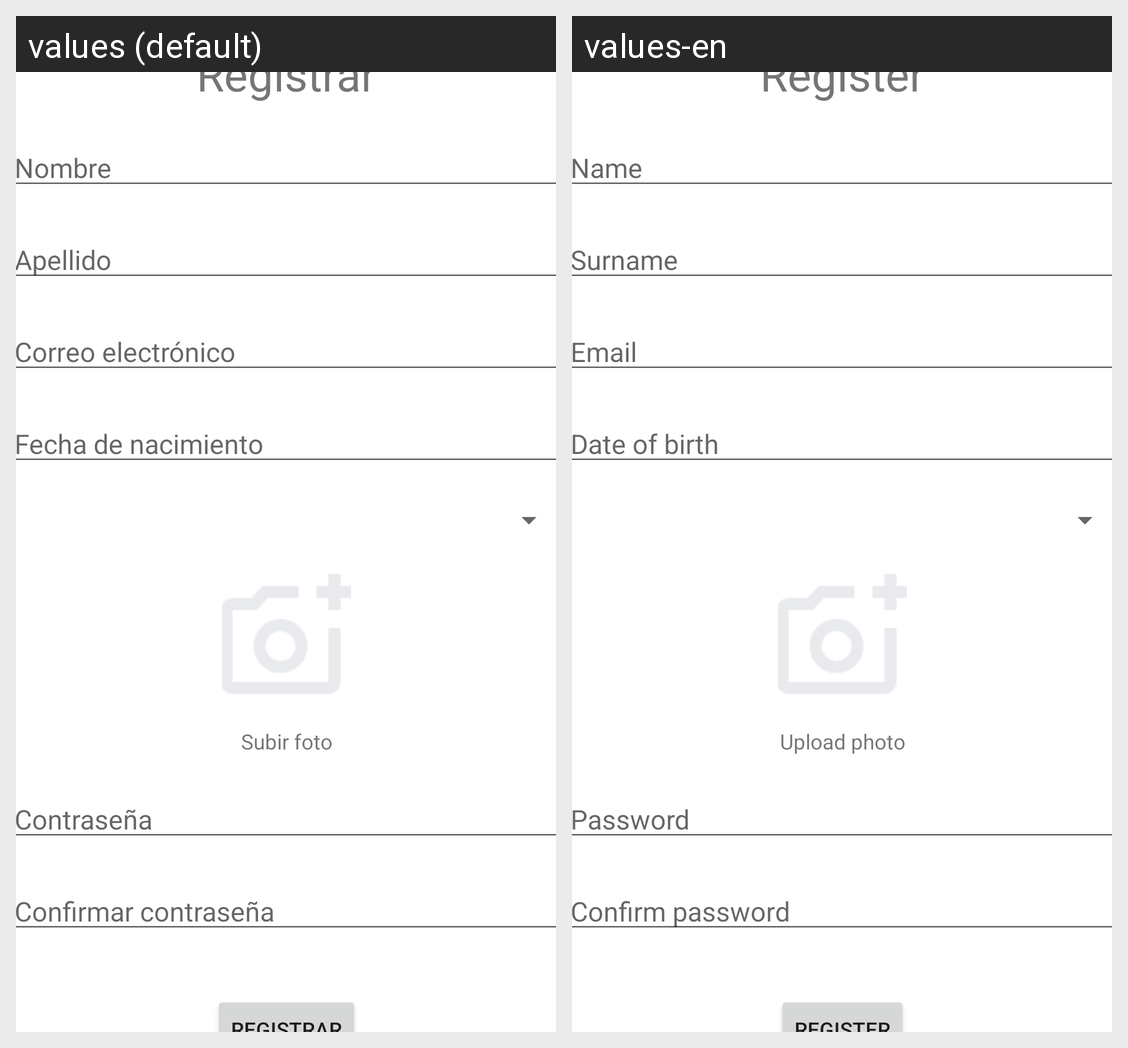

The same Android screen rendered under two of its app's locales, left to right. List the strings drawn on it with the default value and each locale's translation.
Android screen res/layout/activity_register.xml rendered under 2 locales, left to right: values (default), values-en. Device: Nexus 5 (rendered at 1080×1920; each locale shown at half size, 540×960, under a caption strip naming it); theme Theme.StudyLine.NoActionBar.
Strings drawn on this screen, with the default value and each locale's value (text and hints the layout hard-codes, and strings that could not be matched under every locale, appear in the picture but are not listed):

action_register
  values: Registrar
  values-en: Register

hint_name
  values: Nombre
  values-en: Name

hint_surname
  values: Apellido
  values-en: Surname

hint_email
  values: Correo electrónico
  values-en: Email

hint_date_of_birth
  values: Fecha de nacimiento
  values-en: Date of birth

upload_photo
  values: Subir foto
  values-en: Upload photo

hint_password
  values: Contraseña
  values-en: Password

hint_confirm_password
  values: Confirmar contraseña
  values-en: Confirm password
